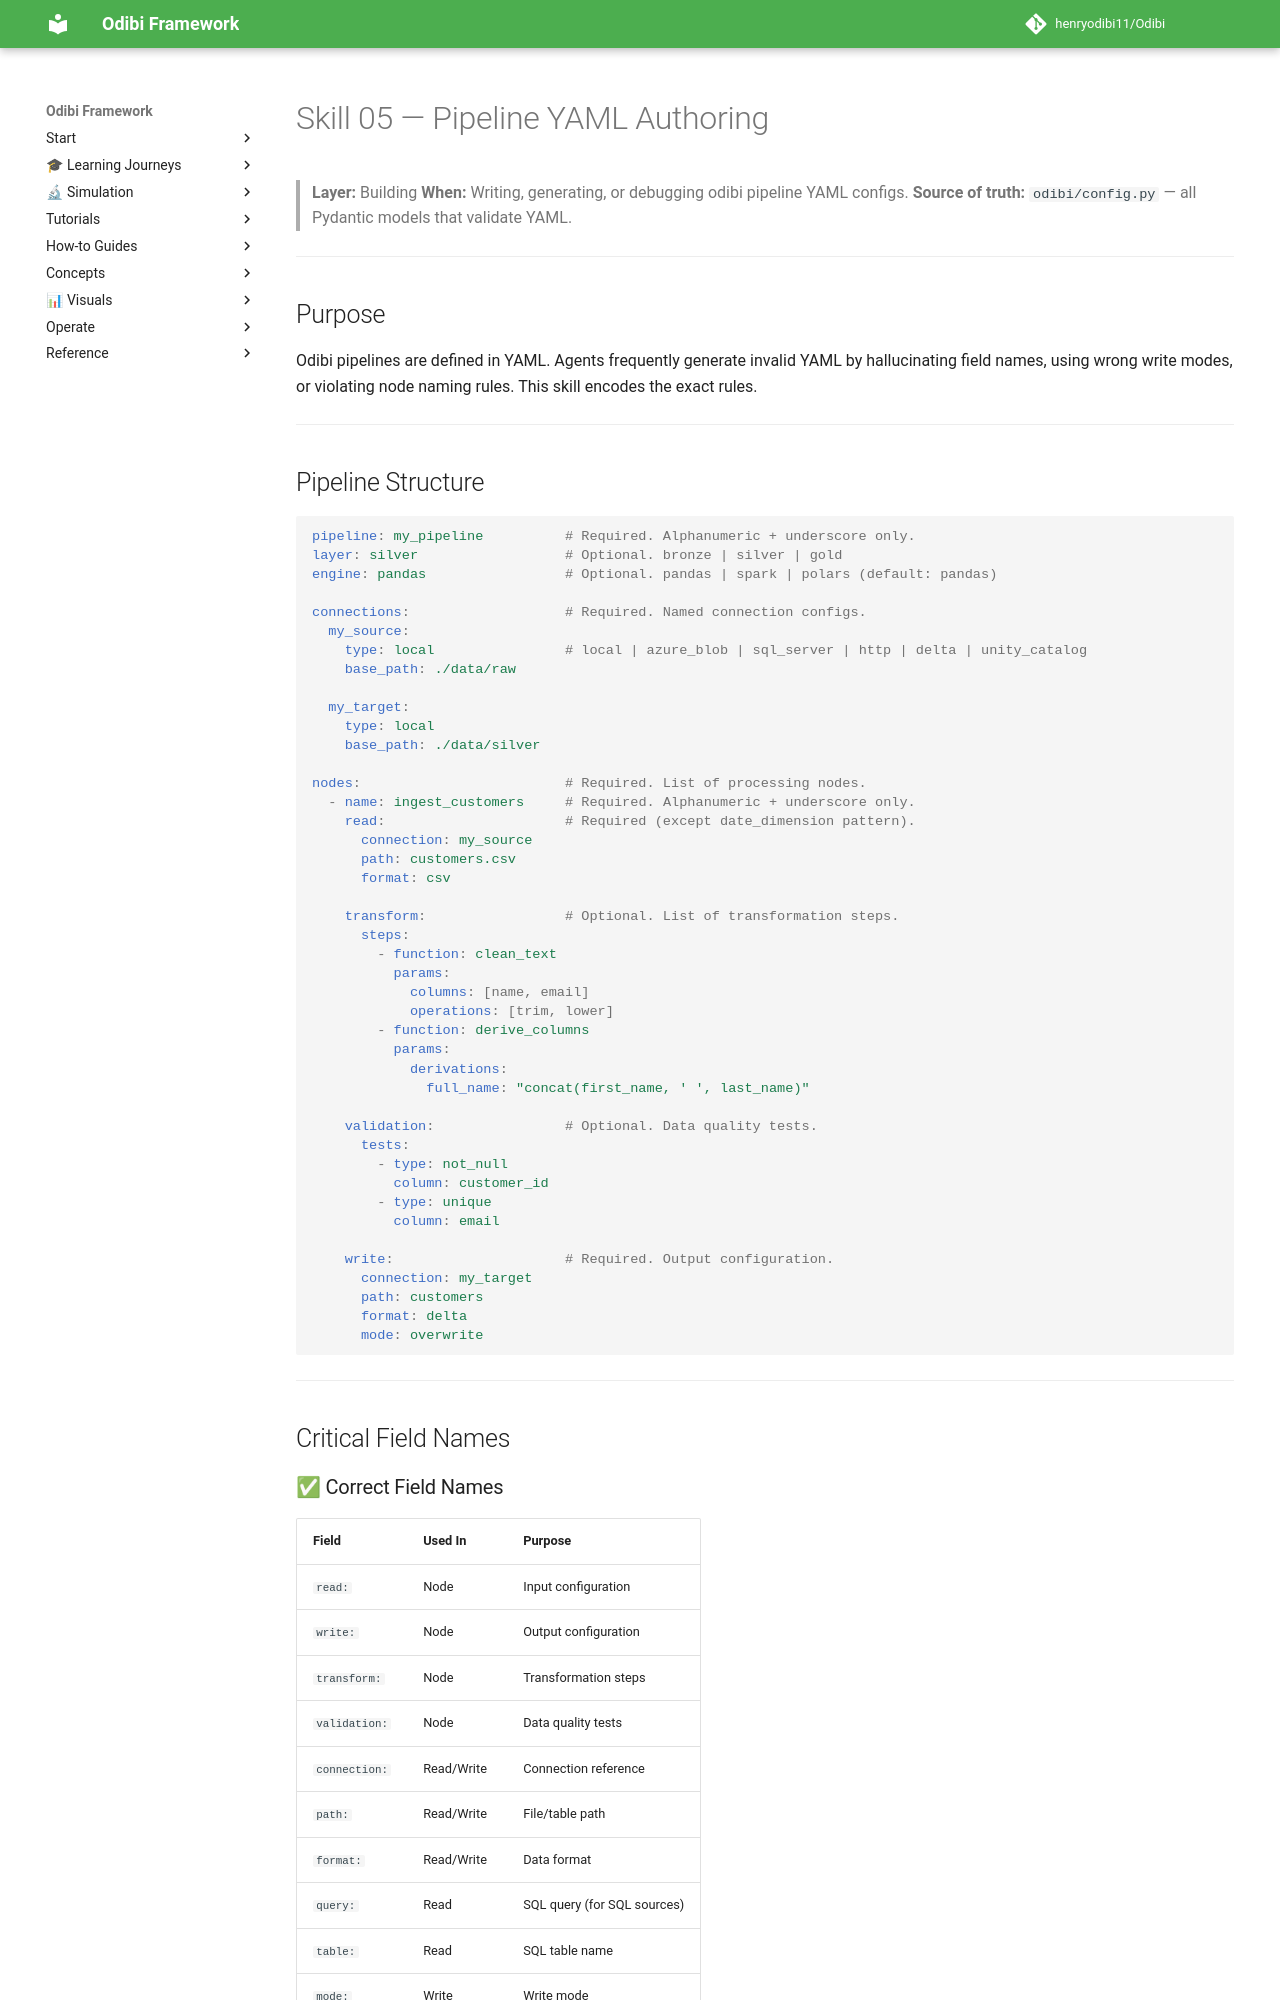

repository: henryodibi11/Odibi · page: skills/05_pipeline_yaml_authoring/index.html · generator: mkdocs

# Skill 05 — Pipeline YAML Authoring

> **Layer:** Building
> **When:** Writing, generating, or debugging odibi pipeline YAML configs.
> **Source of truth:** `odibi/config.py` — all Pydantic models that validate YAML.

---

## Purpose

Odibi pipelines are defined in YAML. Agents frequently generate invalid YAML by hallucinating field names, using wrong write modes, or violating node naming rules. This skill encodes the exact rules.

---

## Pipeline Structure

```yaml
pipeline: my_pipeline          # Required. Alphanumeric + underscore only.
layer: silver                  # Optional. bronze | silver | gold
engine: pandas                 # Optional. pandas | spark | polars (default: pandas)

connections:                   # Required. Named connection configs.
  my_source:
    type: local                # local | azure_blob | sql_server | http | delta | unity_catalog
    base_path: ./data/raw

  my_target:
    type: local
    base_path: ./data/silver

nodes:                         # Required. List of processing nodes.
  - name: ingest_customers     # Required. Alphanumeric + underscore only.
    read:                      # Required (except date_dimension pattern).
      connection: my_source
      path: customers.csv
      format: csv

    transform:                 # Optional. List of transformation steps.
      steps:
        - function: clean_text
          params:
            columns: [name, email]
            operations: [trim, lower]
        - function: derive_columns
          params:
            derivations:
              full_name: "concat(first_name, ' ', last_name)"

    validation:                # Optional. Data quality tests.
      tests:
        - type: not_null
          column: customer_id
        - type: unique
          column: email

    write:                     # Required. Output configuration.
      connection: my_target
      path: customers
      format: delta
      mode: overwrite
```

---

## Critical Field Names
